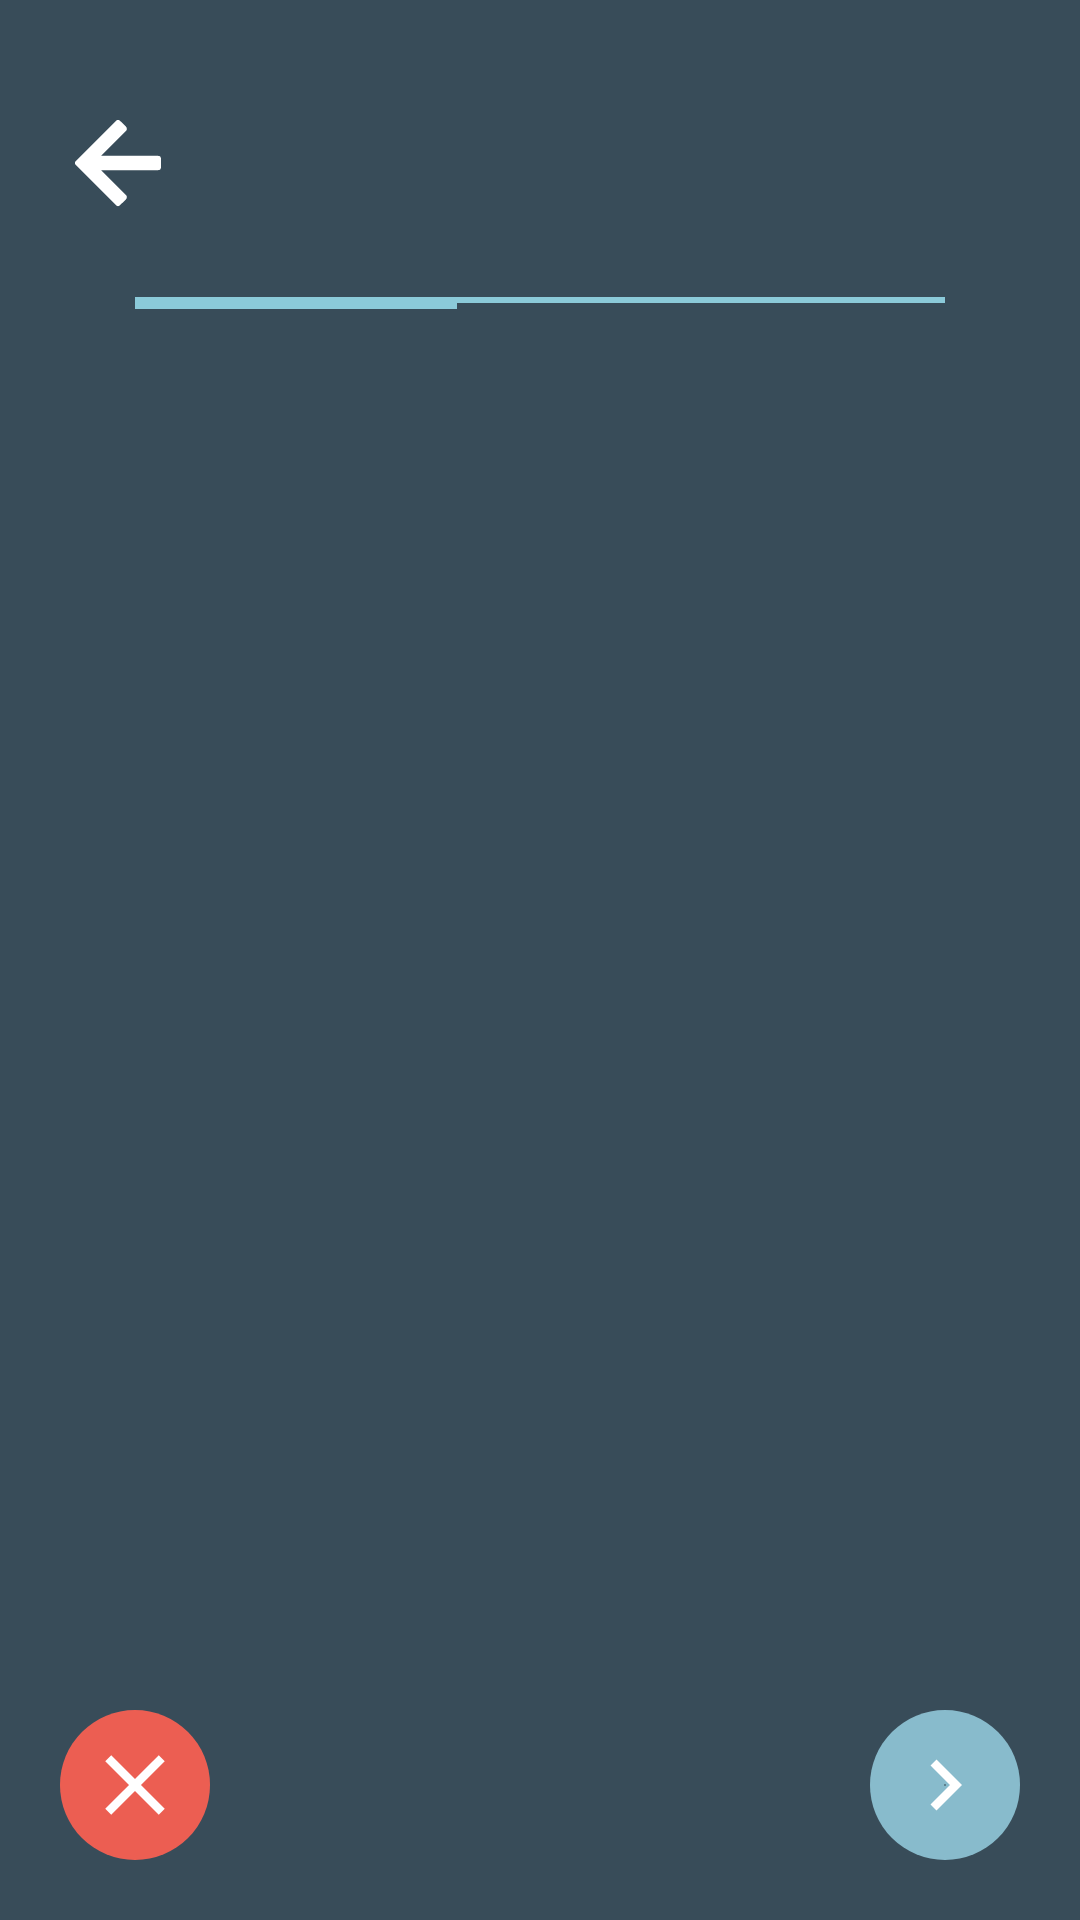

Write the Android layout XML for this screen, with the resource values it uses.
<!-- AndroidManifest.xml: application theme Theme.EasyFinancing -->
<!-- res/layout/activity_new_mov.xml -->
<?xml version="1.0" encoding="utf-8"?>
<ScrollView
    xmlns:android="http://schemas.android.com/apk/res/android"
    xmlns:app="http://schemas.android.com/apk/res-auto"
    xmlns:tools="http://schemas.android.com/tools"
    android:layout_width="match_parent"
    android:layout_height="match_parent"
    tools:context=".ui.NewMovActivity"
    android:fillViewport="true">


    <androidx.constraintlayout.widget.ConstraintLayout android:id="@+id/main"
        android:layout_width="match_parent"
        android:layout_height="match_parent"
        android:background="#384C59">


        <ImageButton android:id="@+id/arrow_back_inform_values"

            android:layout_width="wrap_content"
            android:layout_height="wrap_content"
            android:layout_alignParentStart="true"
            android:layout_alignParentTop="true"
            android:layout_marginTop="40dp"
            android:layout_marginLeft="25dp"
            android:background="@android:color/transparent"
            android:contentDescription="@string/submit_left"
            android:src="@drawable/arrow_back"
            app:layout_constraintLeft_toLeftOf="parent"
            app:layout_constraintTop_toTopOf="parent" />

        <androidx.constraintlayout.widget.ConstraintLayout android:id="@+id/bar_pg"
            android:layout_width="match_parent"
            android:layout_height="wrap_content"
            android:layout_below="@+id/arrow_back_inform_values"

            android:layout_marginTop="30dp"
            android:layout_marginBottom="30dp"

            app:layout_constraintTop_toBottomOf="@+id/arrow_back_inform_values">

            <View android:id="@+id/up_bar_pg"
                android:layout_width="match_parent"
                android:layout_height="2dp"
                android:background="@color/blue_light"


                android:layout_marginHorizontal="45dp"

                app:layout_constraintStart_toStartOf="parent"
                app:layout_constraintTop_toTopOf="parent"/>

            <View android:id="@+id/down_bar_pg"
                android:layout_width="107.33dp"
                android:layout_height="4dp"
                android:background="@color/blue_light"

                android:layout_marginHorizontal="45dp"

                app:layout_constraintStart_toStartOf="parent"
                app:layout_constraintTop_toTopOf="parent"
                />

        </androidx.constraintlayout.widget.ConstraintLayout>

        <ScrollView
            android:layout_width="match_parent"
            android:layout_height="0dp"

            android:layout_margin="20dp"

            app:layout_constraintTop_toBottomOf="@+id/bar_pg"
            app:layout_constraintBottom_toTopOf="@+id/bt_cancelar"
            android:fillViewport="true">

            <FrameLayout android:id="@+id/fragment_placer"

                android:layout_width="match_parent"
                android:layout_height="wrap_content" />

        </ScrollView>

        <ImageButton android:id="@+id/bt_cancelar"

            android:layout_width="50dp"
            android:layout_height="50dp"
            android:layout_marginStart="20dp"
            android:layout_marginBottom="20dp"
            android:background="@drawable/round_background_red"
            android:contentDescription="@string/botaoCancelar"
            android:src="@drawable/ic_close"
            app:layout_constraintBottom_toBottomOf="parent"
            app:layout_constraintStart_toStartOf="parent" />

        <ImageButton android:id="@+id/bt_avancar_fg"

            android:layout_width="50dp"
            android:layout_height="50dp"
            android:layout_marginEnd="20dp"
            android:layout_marginBottom="20dp"
            android:background="@drawable/round_background_blue"
            android:contentDescription="@string/botaoAvancar"
            android:src="@drawable/ic_right"
            app:layout_constraintBottom_toBottomOf="parent"
            app:layout_constraintRight_toRightOf="parent" />

    </androidx.constraintlayout.widget.ConstraintLayout>
</ScrollView>
<!-- resources referenced by this layout -->
<resources>
  <color name="blue_light">#8BCAD9</color>
  <!-- drawable arrow_back (drawable) -->
  <vector xmlns:android="http://schemas.android.com/apk/res/android"
      android:width="29dp"
      android:height="29dp"
      android:viewportWidth="29"
      android:viewportHeight="29">
    <path
        android:strokeWidth="1"
        android:pathData="M7.499,12.444L16.645,3.298C16.739,3.204 16.792,3.076 16.792,2.944C16.791,2.811 16.738,2.683 16.644,2.59L14.686,0.645C14.49,0.451 14.175,0.452 13.98,0.646L0.646,13.98C0.451,14.175 0.451,14.492 0.646,14.687L13.98,28.02C14.175,28.215 14.49,28.216 14.686,28.021L16.644,26.077C16.738,25.983 16.791,25.856 16.792,25.723C16.792,25.59 16.739,25.463 16.645,25.369L7.499,16.222H27.667C27.943,16.222 28.167,15.998 28.167,15.722V12.944C28.167,12.668 27.943,12.444 27.667,12.444H7.499Z"
        android:strokeLineJoin="round"
        android:fillColor="#ffffff"
        android:strokeColor="#ffffff"/>
  </vector>
  <!-- drawable ic_close (drawable) -->
  <vector xmlns:android="http://schemas.android.com/apk/res/android"
      android:width="34dp"
      android:height="34dp"
      android:tint="@color/white"
      android:viewportWidth="24"
      android:viewportHeight="24">
  
      <path
          android:fillColor="@android:color/white"
          android:pathData="M19,6.41L17.59,5 12,10.59 6.41,5 5,6.41 10.59,12 5,17.59 6.41,19 12,13.41 17.59,19 19,17.59 13.41,12z" />
  
  </vector>
  <!-- drawable ic_right (drawable) -->
  <vector xmlns:android="http://schemas.android.com/apk/res/android"
      android:width="34dp"
      android:height="34dp"
      android:tint="#FFFFFF"
      android:viewportWidth="24"
      android:viewportHeight="24"
      >
  
      <path
          android:fillColor="@android:color/white"
          android:pathData="M10,6L8.59,7.41 13.17,12l-4.58,4.59L10,18l6,-6z" />
  
  </vector>
  <!-- drawable round_background_blue (drawable) -->
  <?xml version="1.0" encoding="utf-8"?>
  <shape xmlns:android="http://schemas.android.com/apk/res/android"
      android:shape="oval">
  
      <gradient
          android:angle="270"
          android:endColor="#8BC"
          android:type="radial"
          />
  
  </shape>
  <!-- drawable round_background_red (drawable) -->
  <?xml version="1.0" encoding="utf-8"?>
  <shape xmlns:android="http://schemas.android.com/apk/res/android"
      android:shape="oval">
  
      <gradient
          android:angle="270"
          android:endColor="#EC5E52"
          android:type="radial"/>
  
  </shape>
  <string name="botaoAvancar">Botão Avançar</string>
  <string name="botaoCancelar">Botão Cancelar</string>
  <string name="submit_left">Ao acionado, passa para próxima view</string>
  <style name="Theme.EasyFinancing" parent="Base.Theme.EasyFinancing" />
  <color name="white">#FFFFFFFF</color>
  <style name="Base.Theme.EasyFinancing" parent="Theme.Material3.DayNight.NoActionBar">
          
          <item name="colorPrimary">@color/card_color</item>
      </style>
  <color name="card_color">#253540</color>
</resources>
